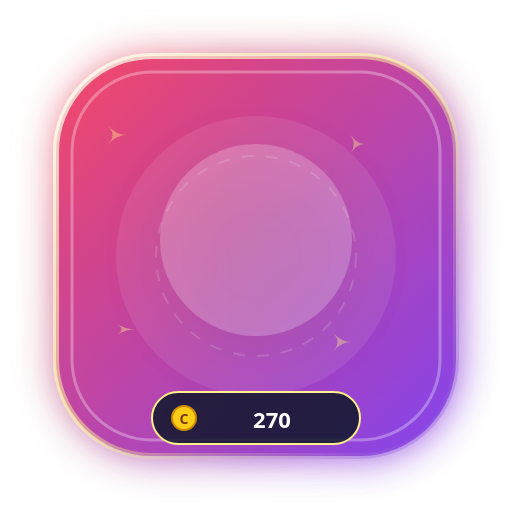
t = 0.00 s
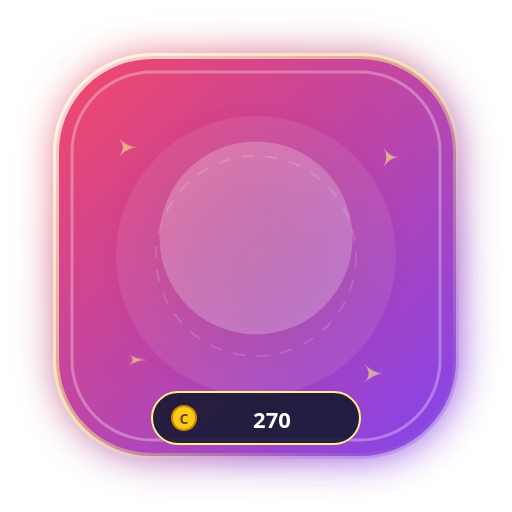
t = 0.40 s
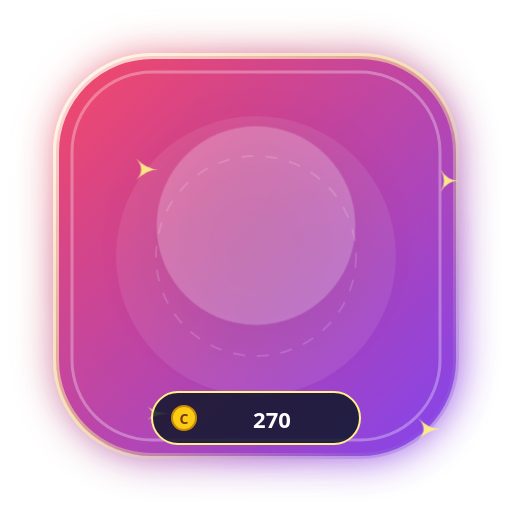
t = 1.20 s
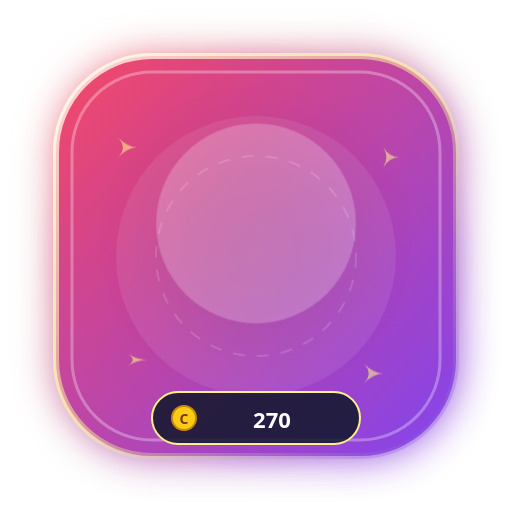
t = 1.60 s
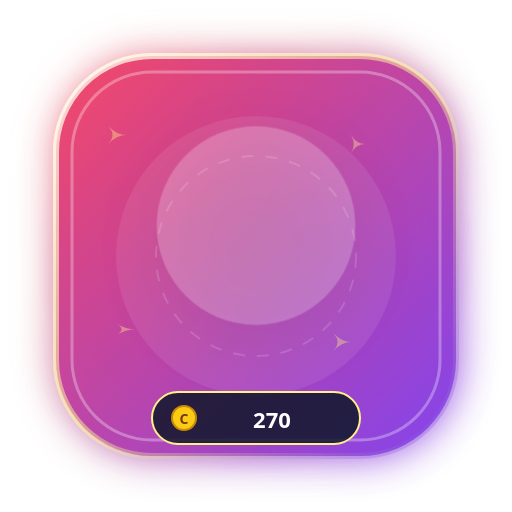
t = 2.00 s
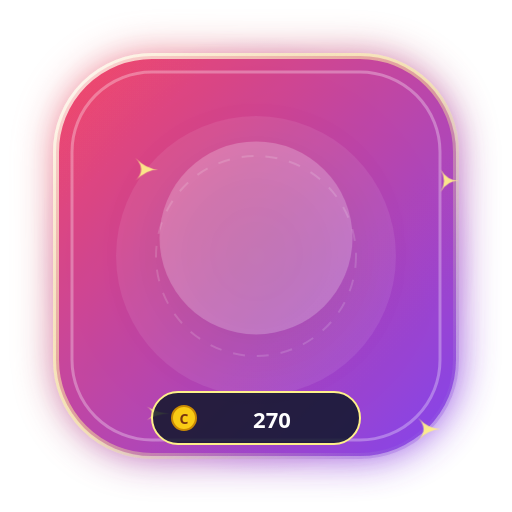
t = 2.80 s

The animated SVG that drew these frames (rendered in a browser with its animation timeline set to each time). Animation: 4 CSS @keyframes rules; one cycle of 3.20 s, repeats indefinitely.

<svg xmlns="http://www.w3.org/2000/svg" viewBox="0 0 256 256" width="256" height="256" fill="none">
  <defs>
    <linearGradient id="g_butterfly_flutter_swarm_bg" x1="0%" y1="0%" x2="100%" y2="100%">
      <stop offset="0%" stop-color="#f43f5e" />
      <stop offset="100%" stop-color="#7c3aed" />
    </linearGradient>
    <radialGradient id="g_butterfly_flutter_swarm_halo" cx="50%" cy="50%" r="50%">
      <stop offset="0%" stop-color="#fef08a" stop-opacity="0.65" />
      <stop offset="60%" stop-color="#f43f5e" stop-opacity="0.25" />
      <stop offset="100%" stop-color="#7c3aed" stop-opacity="0" />
    </radialGradient>
    <linearGradient id="g_butterfly_flutter_swarm_border" x1="0%" y1="0%" x2="100%" y2="100%">
      <stop offset="0%" stop-color="#ffffff" stop-opacity="0.8" />
      <stop offset="50%" stop-color="#fef08a" stop-opacity="0.5" />
      <stop offset="100%" stop-color="#7c3aed" stop-opacity="0.3" />
    </linearGradient>
    <filter id="glow_butterfly_flutter_swarm" x="-30%" y="-30%" width="160%" height="160%">
      <feGaussianBlur stdDeviation="10" result="blur" />
      <feComposite in="SourceGraphic" in2="blur" operator="over" />
    </filter>
  </defs>
  
        <style>
          @keyframes floatAnim {
            0%, 100% { transform: translateY(0px) scale(1); }
            50% { transform: translateY(-8px) scale(1.04); }
          }
          @keyframes pulseGlow {
            0%, 100% { filter: drop-shadow(0 0 12px rgba(255,255,255,0.45)); opacity: 0.95; }
            50% { filter: drop-shadow(0 0 24px rgba(255,215,0,0.8)); opacity: 1; }
          }
          @keyframes spinSlow {
            0% { transform: rotate(0deg); }
            100% { transform: rotate(360deg); }
          }
          @keyframes shimmer {
            0% { opacity: 0.4; transform: scale(0.9); }
            50% { opacity: 1; transform: scale(1.15); }
            100% { opacity: 0.4; transform: scale(0.9); }
          }
          .anim-content { animation: floatAnim 3.2s ease-in-out infinite; transform-origin: center; }
          .anim-glow { animation: pulseGlow 2.5s ease-in-out infinite; }
          .anim-star { animation: shimmer 2s ease-in-out infinite; }
        </style>
        
  
  <!-- Outer Ambient Radial Aura -->
  <circle cx="128" cy="128" r="110" fill="url(#g_butterfly_flutter_swarm_halo)" />

  <!-- Shield Base Card (Rounded Hexagon / Rounded Rect) -->
  <rect x="28" y="28" width="200" height="200" rx="48" fill="url(#g_butterfly_flutter_swarm_bg)" stroke="url(#g_butterfly_flutter_swarm_border)" stroke-width="3" filter="url(#glow_butterfly_flutter_swarm)" opacity="0.95" />

  <!-- Inner Shimmer Layer -->
  <rect x="36" y="36" width="184" height="184" rx="40" fill="none" stroke="#ffffff" stroke-width="1.5" stroke-opacity="0.3" />
  
  <!-- Decorative Background Elements -->
  <circle cx="128" cy="128" r="70" fill="#ffffff" fill-opacity="0.08" />
  <circle cx="128" cy="128" r="50" fill="none" stroke="#ffffff" stroke-opacity="0.15" stroke-dasharray="6 6" />

  <!-- Floating Sparkles -->
  <g class="anim-star" fill="#fef08a">
    <path d="M 60 70 Q 65 75 70 75 Q 65 75 60 80 Q 65 75 60 70 Z" />
    <path d="M 195 75 Q 198 80 203 80 Q 198 80 195 85 Q 198 80 195 75 Z" />
    <path d="M 185 185 Q 190 190 195 190 Q 190 190 185 195 Q 190 190 185 185 Z" />
    <path d="M 65 180 Q 70 183 75 183 Q 70 183 65 186 Q 70 183 65 180 Z" />
  </g>

  <!-- Central Visual Glyph / Art -->
  <g class="anim-content" id="artwork">
    <circle cx="128" cy="120" r="48" fill="#ffffff" fill-opacity="0.22" filter="drop-shadow(0 8px 16px rgba(0,0,0,0.3))" />
    <text x="128" y="142" font-family="'Apple Color Emoji', 'Segoe UI Emoji', 'Noto Color Emoji', sans-serif" font-size="58" text-anchor="middle" filter="drop-shadow(0 4px 8px rgba(0,0,0,0.4))">
      🦋
    </text>
  </g>

  <!-- Bottom Coin Value Pill -->
  <g id="price-tag">
    <rect x="76" y="196" width="104" height="26" rx="13" fill="#0f172a" fill-opacity="0.85" stroke="#fef08a" stroke-width="1" />
    <circle cx="92" cy="209" r="6" fill="#facc15" stroke="#ca8a04" stroke-width="1" />
    <text x="92" y="212" font-family="system-ui, sans-serif" font-size="7" font-weight="900" fill="#78350f" text-anchor="middle">C</text>
    <text x="136" y="214" font-family="system-ui, -apple-system, sans-serif" font-size="11" font-weight="800" fill="#ffffff" text-anchor="middle">
      270
    </text>
  </g>
</svg>
